Photos from the image-classification dataset "malignant" in the GitHub repository farreledwin/medical-image-analysis-backend. Its 4 classes are: ductal carcinoma, lobular carcinoma, mucinous carcinoma, papillary carcinoma.

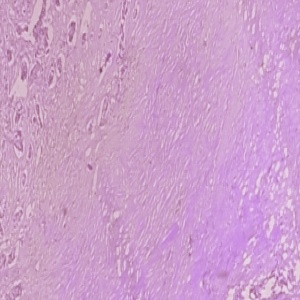
Label: ductal carcinoma

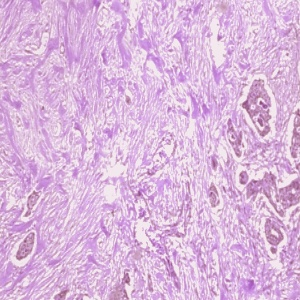
Label: ductal carcinoma

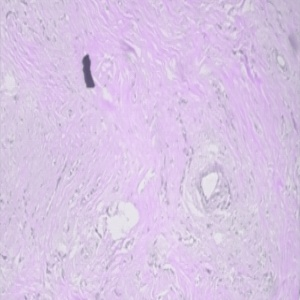
Label: lobular carcinoma

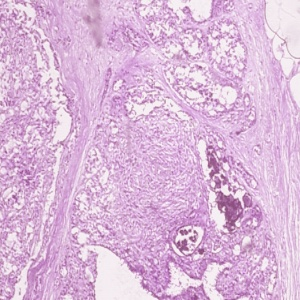
Label: papillary carcinoma

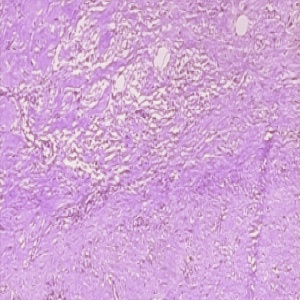
Label: ductal carcinoma

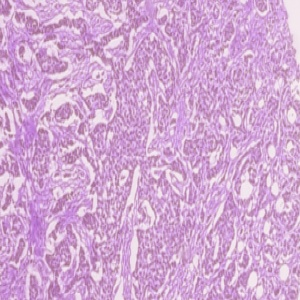
Label: ductal carcinoma
